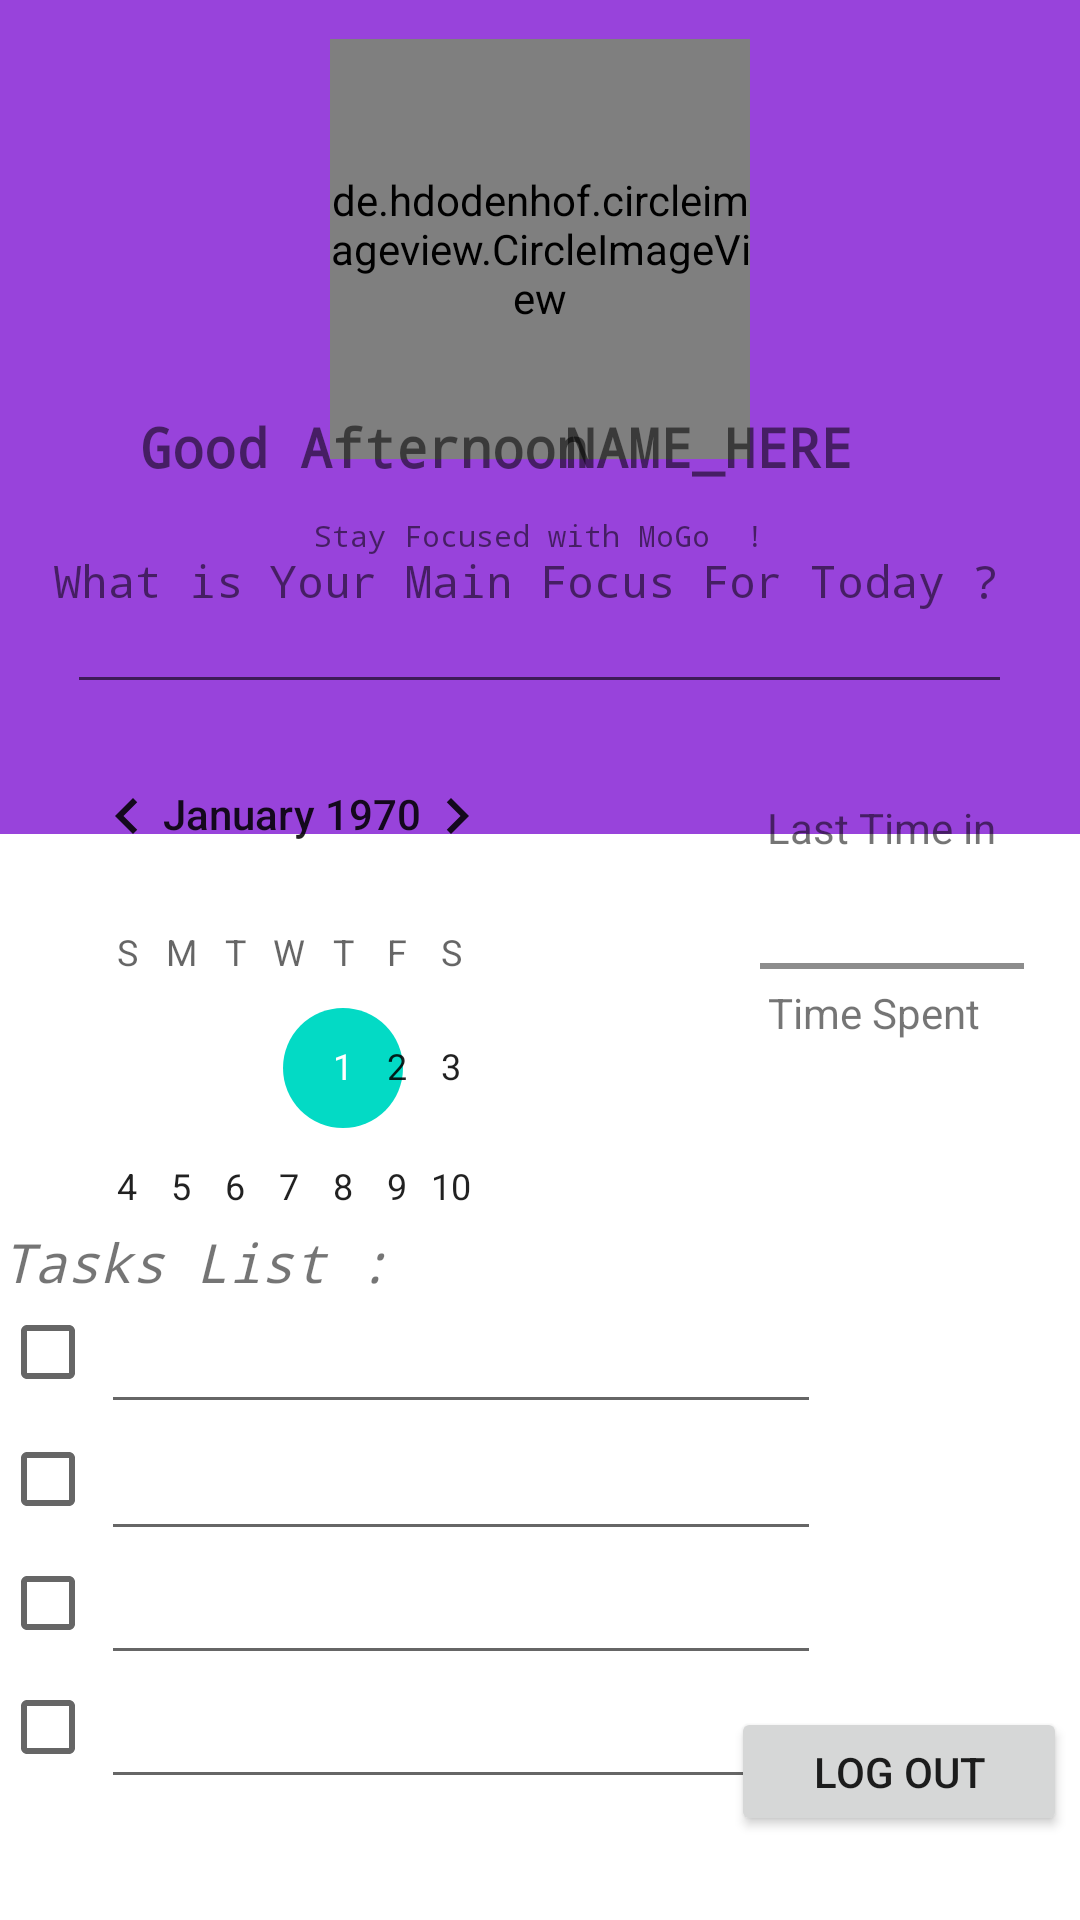

This screen was rendered from an Android layout file. Write that file and the resources it references.
<!-- AndroidManifest.xml: application theme Theme.Mogo_App -->
<!-- res/layout/mainmenu.xml -->
<?xml version="1.0" encoding="utf-8"?>
<androidx.constraintlayout.widget.ConstraintLayout xmlns:android="http://schemas.android.com/apk/res/android"
    xmlns:app="http://schemas.android.com/apk/res-auto"
    xmlns:tools="http://schemas.android.com/tools"
    android:id="@+id/layoutid4"
    android:layout_width="match_parent"
    android:layout_height="match_parent">

    <TextView
        android:id="@+id/boxid2"
        android:layout_width="429dp"
        android:layout_height="278dp"
        android:background="@drawable/box_pink"
        app:layout_constraintBottom_toBottomOf="parent"
        app:layout_constraintEnd_toEndOf="parent"
        app:layout_constraintStart_toStartOf="parent"
        app:layout_constraintTop_toTopOf="parent"
        app:layout_constraintVertical_bias="0.0" />

    <TextView
        android:id="@+id/txtid2222"
        android:layout_width="wrap_content"
        android:layout_height="wrap_content"
        android:text="Stay Focused with MoGo  !"
        android:textSize="10sp"
        android:typeface="monospace"
        app:layout_constraintBottom_toBottomOf="parent"
        app:layout_constraintEnd_toEndOf="parent"
        app:layout_constraintHorizontal_bias="0.498"
        app:layout_constraintStart_toStartOf="parent"
        app:layout_constraintTop_toTopOf="parent"
        app:layout_constraintVertical_bias="0.274" />

    <TextView
        android:id="@+id/txtid3333"
        android:layout_width="wrap_content"
        android:layout_height="wrap_content"
        android:text="What is Your Main Focus For Today ? "
        android:textSize="15sp"
        android:typeface="monospace"
        app:layout_constraintBottom_toBottomOf="parent"
        app:layout_constraintEnd_toEndOf="parent"
        app:layout_constraintStart_toStartOf="parent"
        app:layout_constraintTop_toTopOf="parent"
        app:layout_constraintVertical_bias="0.296" />

    <EditText
        android:id="@+id/mainfocustxtid"
        android:layout_width="315dp"
        android:layout_height="34dp"
        android:ems="10"
        android:inputType="textPersonName"
        android:textSize="16sp"
        android:textStyle="normal"
        app:layout_constraintBottom_toBottomOf="parent"
        app:layout_constraintEnd_toEndOf="parent"
        app:layout_constraintHorizontal_bias="0.494"
        app:layout_constraintStart_toStartOf="parent"
        app:layout_constraintTop_toTopOf="@+id/boxid2"
        app:layout_constraintVertical_bias="0.331" />

    <de.hdodenhof.circleimageview.CircleImageView
        android:id="@+id/profilepicid"
        android:layout_width="140dp"
        android:layout_height="140dp"
        android:src="@drawable/imageyassine"
        app:civ_border_color="#FFFFFF"
        app:civ_border_width="1dp"
        app:layout_constraintBottom_toBottomOf="parent"
        app:layout_constraintEnd_toEndOf="parent"
        app:layout_constraintStart_toStartOf="parent"
        app:layout_constraintTop_toTopOf="parent"
        app:layout_constraintVertical_bias="0.026" />

    <TextView
        android:id="@+id/txtid1111"
        android:layout_width="178dp"
        android:layout_height="27dp"
        android:text="Good Afternoon "
        android:textSize="18sp"
        android:textStyle="bold"
        android:typeface="monospace"
        app:layout_constraintBottom_toBottomOf="parent"
        app:layout_constraintEnd_toEndOf="parent"
        app:layout_constraintHorizontal_bias="0.257"
        app:layout_constraintStart_toStartOf="parent"
        app:layout_constraintTop_toTopOf="parent"
        app:layout_constraintVertical_bias="0.223" />

    <TextView
        android:id="@+id/nameId"
        android:layout_width="168dp"
        android:layout_height="27dp"
        android:text="NAME_HERE"
        android:textSize="18sp"
        android:textStyle="bold"
        android:typeface="monospace"
        app:layout_constraintBottom_toBottomOf="parent"
        app:layout_constraintEnd_toEndOf="parent"
        app:layout_constraintHorizontal_bias="0.979"
        app:layout_constraintStart_toStartOf="parent"
        app:layout_constraintTop_toTopOf="parent"
        app:layout_constraintVertical_bias="0.223" />

    <CalendarView
        android:id="@+id/calendarid"
        android:layout_width="168dp"
        android:layout_height="164dp"
        app:layout_constraintBottom_toBottomOf="parent"
        app:layout_constraintEnd_toEndOf="parent"
        app:layout_constraintHorizontal_bias="0.07"
        app:layout_constraintStart_toStartOf="parent"
        app:layout_constraintTop_toTopOf="parent" />

    <ImageView
        android:id="@+id/imageView4"
        android:layout_width="88dp"
        android:layout_height="2dp"
        app:layout_constraintBottom_toBottomOf="parent"
        app:layout_constraintEnd_toEndOf="parent"
        app:layout_constraintHorizontal_bias="0.931"
        app:layout_constraintStart_toStartOf="parent"
        app:layout_constraintTop_toTopOf="parent"
        app:layout_constraintVertical_bias="0.503"
        app:srcCompat="@drawable/box_grey" />

    <TextView
        android:id="@+id/lasttimeinid"
        android:layout_width="wrap_content"
        android:layout_height="wrap_content"
        android:text="Last Time in"
        android:textStyle="normal"
        app:layout_constraintBottom_toBottomOf="parent"
        app:layout_constraintEnd_toEndOf="parent"
        app:layout_constraintHorizontal_bias="0.901"
        app:layout_constraintStart_toStartOf="parent"
        app:layout_constraintTop_toTopOf="parent"
        app:layout_constraintVertical_bias="0.429" />

    <TextView
        android:id="@+id/timespentid"
        android:layout_width="wrap_content"
        android:layout_height="wrap_content"
        android:text="Time Spent"
        android:textStyle="normal"
        app:layout_constraintBottom_toBottomOf="parent"
        app:layout_constraintEnd_toEndOf="parent"
        app:layout_constraintHorizontal_bias="0.885"
        app:layout_constraintStart_toStartOf="parent"
        app:layout_constraintTop_toTopOf="parent"
        app:layout_constraintVertical_bias="0.528" />

    <EditText
        android:id="@+id/task1id"
        android:layout_width="240dp"
        android:layout_height="48dp"
        android:ems="10"
        android:inputType="textPersonName"
        android:textSize="20sp"
        android:textStyle="normal"
        app:layout_constraintBottom_toBottomOf="parent"
        app:layout_constraintEnd_toEndOf="parent"
        app:layout_constraintHorizontal_bias="0.28"
        app:layout_constraintStart_toStartOf="parent"
        app:layout_constraintTop_toTopOf="parent"
        app:layout_constraintVertical_bias="0.721" />

    <EditText
        android:id="@+id/task3id"
        android:layout_width="240dp"
        android:layout_height="48dp"
        android:ems="10"
        android:inputType="textPersonName"
        android:textSize="20sp"
        android:textStyle="normal"
        app:layout_constraintBottom_toBottomOf="parent"
        app:layout_constraintEnd_toEndOf="parent"
        app:layout_constraintHorizontal_bias="0.28"
        app:layout_constraintStart_toStartOf="parent"
        app:layout_constraintTop_toTopOf="parent"
        app:layout_constraintVertical_bias="0.862" />

    <CheckBox
        android:id="@+id/chkbox2"
        android:layout_width="wrap_content"
        android:layout_height="wrap_content"
        android:textSize="8sp"
        app:layout_constraintBottom_toBottomOf="parent"
        app:layout_constraintEnd_toEndOf="parent"
        app:layout_constraintHorizontal_bias="0.0"
        app:layout_constraintStart_toStartOf="parent"
        app:layout_constraintTop_toTopOf="parent"
        app:layout_constraintVertical_bias="0.792" />

    <CheckBox
        android:id="@+id/chkbox1"
        android:layout_width="wrap_content"
        android:layout_height="wrap_content"
        android:textSize="8sp"
        app:layout_constraintBottom_toBottomOf="parent"
        app:layout_constraintEnd_toEndOf="parent"
        app:layout_constraintHorizontal_bias="0.0"
        app:layout_constraintStart_toStartOf="parent"
        app:layout_constraintTop_toTopOf="parent"
        app:layout_constraintVertical_bias="0.721" />

    <CheckBox
        android:id="@+id/chkbox3"
        android:layout_width="wrap_content"
        android:layout_height="wrap_content"
        android:textSize="8sp"
        app:layout_constraintBottom_toBottomOf="parent"
        app:layout_constraintEnd_toEndOf="parent"
        app:layout_constraintHorizontal_bias="0.0"
        app:layout_constraintStart_toStartOf="parent"
        app:layout_constraintTop_toTopOf="parent"
        app:layout_constraintVertical_bias="0.862" />

    <EditText
        android:id="@+id/task2id"
        android:layout_width="240dp"
        android:layout_height="48dp"
        android:ems="10"
        android:inputType="textPersonName"
        android:textSize="20sp"
        android:textStyle="normal"
        app:layout_constraintBottom_toBottomOf="parent"
        app:layout_constraintEnd_toEndOf="parent"
        app:layout_constraintHorizontal_bias="0.28"
        app:layout_constraintStart_toStartOf="parent"
        app:layout_constraintTop_toTopOf="parent"
        app:layout_constraintVertical_bias="0.792" />

    <CheckBox
        android:id="@+id/chkbox4"
        android:layout_width="wrap_content"
        android:layout_height="wrap_content"
        android:textSize="8sp"
        app:layout_constraintBottom_toBottomOf="parent"
        app:layout_constraintEnd_toEndOf="parent"
        app:layout_constraintHorizontal_bias="0.0"
        app:layout_constraintStart_toStartOf="parent"
        app:layout_constraintTop_toTopOf="parent"
        app:layout_constraintVertical_bias="0.932" />

    <EditText
        android:id="@+id/task4id"
        android:layout_width="240dp"
        android:layout_height="48dp"
        android:ems="10"
        android:inputType="textPersonName"
        android:textSize="20sp"
        android:textStyle="normal"
        app:layout_constraintBottom_toBottomOf="parent"
        app:layout_constraintEnd_toEndOf="parent"
        app:layout_constraintHorizontal_bias="0.28"
        app:layout_constraintStart_toStartOf="parent"
        app:layout_constraintTop_toTopOf="parent"
        app:layout_constraintVertical_bias="0.932" />

    <TextView
        android:id="@+id/tasksid"
        android:layout_width="wrap_content"
        android:layout_height="wrap_content"
        android:text="Tasks List :"
        android:textSize="18sp"
        android:textStyle="italic"
        android:typeface="monospace"
        app:layout_constraintBottom_toBottomOf="parent"
        app:layout_constraintEnd_toEndOf="parent"
        app:layout_constraintHorizontal_bias="0.003"
        app:layout_constraintStart_toStartOf="parent"
        app:layout_constraintTop_toTopOf="parent"
        app:layout_constraintVertical_bias="0.663" />

    <Button
        android:id="@+id/logOut"
        android:layout_width="112dp"
        android:layout_height="43dp"
        android:text="Log Out"
        app:layout_constraintBottom_toBottomOf="parent"
        app:layout_constraintEnd_toEndOf="parent"
        app:layout_constraintHorizontal_bias="0.983"
        app:layout_constraintStart_toStartOf="parent"
        app:layout_constraintTop_toTopOf="parent"
        app:layout_constraintVertical_bias="0.953" />

</androidx.constraintlayout.widget.ConstraintLayout>
<!-- resources referenced by this layout -->
<resources>
  <!-- drawable box_grey (drawable) -->
  <?xml version="1.0" encoding="utf-8"?>
  <selector xmlns:android="http://schemas.android.com/apk/res/android">
      <item>
          <shape android:shape="rectangle">
              <solid android:color="#8D8D8D"></solid>
          </shape>
      </item>
  </selector>
  <!-- drawable box_pink (drawable) -->
  <?xml version="1.0" encoding="utf-8"?>
  <selector xmlns:android="http://schemas.android.com/apk/res/android">
      <item>
          <shape android:shape="rectangle">
              <solid android:color="#9843DB"></solid>
          </shape>
      </item>
  </selector>
  <!-- drawable imageyassine: jpeg bitmap (drawable, 73706 bytes) -->
  <style name="Theme.Mogo_App" parent="Theme.MaterialComponents.DayNight.DarkActionBar">
          
          <item name="colorPrimary">@color/purple_500</item>
          <item name="colorPrimaryVariant">@color/purple_700</item>
          <item name="colorOnPrimary">@color/white</item>
          
          <item name="colorSecondary">@color/teal_200</item>
          <item name="colorSecondaryVariant">@color/teal_700</item>
          <item name="colorOnSecondary">@color/black</item>
          
          <item name="android:statusBarColor" tools:targetApi="l">?attr/colorPrimaryVariant</item>
          
      </style>
  <!-- not gathered from this repository: default colours our renderer supplied (Android Studio template values) -->
  <color name="purple_500">#FF6200EE</color>
  <color name="purple_700">#FF3700B3</color>
  <color name="teal_200">#FF03DAC5</color>
  <color name="teal_700">#FF018786</color>
  <color name="black">#FF000000</color>
  <color name="white">#FFFFFFFF</color>
</resources>
